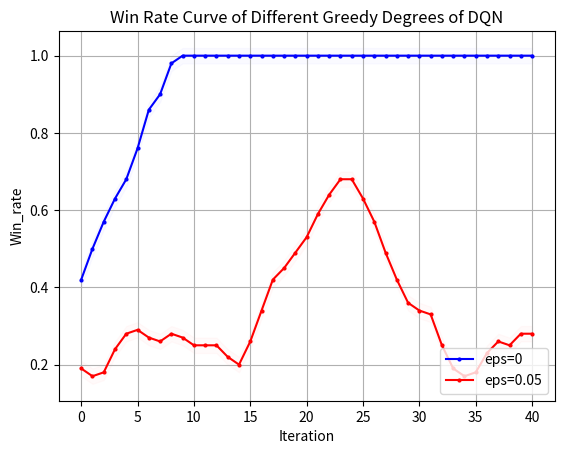

Write the Python code that produced this figure.
import matplotlib.pyplot as plt
from matplotlib.font_manager import FontProperties
"""
missile 4500 
DQN eps=0 y_1
DQN eps=0.05 y_2
"""
# 设置中文字体
import numpy as np

# 示例数据

y_1 = np.array([0.2, 0.3, 0.4, 0.5, 0.2, 0, 0.6, 0.2, 0.8])
y_1 = np.concatenate((y_1, np.full(41, 1)))
y_2 = np.array([2, 2, 0, 2, 0, 3, 2, 3, 3, 2, 0, 3, 6, 6, 1, 1, 1, 5, 2, 0, 0, 3, 3, 4, 7, 9, 9, 8, 6, 4, 6, 8, 7, 4, 2, 3, 1, 1, 0, 2, 5, 0, 1, 2, 3, 8, 4, 0, 3, 2])
y_2 = np.array([i * 0.1 for i in y_2])
# 定义长度为 10 的平均滤波器
window = np.ones(10) / 10
# 使用卷积计算滑动平均
y_1_smooth = np.convolve(y_1, window, mode='valid')
y_2_smooth = np.convolve(y_2, window, mode='valid')
x = np.array(list(range(0, len(y_1_smooth))))
# 示例数据
# 创建折线图
plt.plot(x, y_1_smooth, marker='o', linestyle='-', color='b', label='eps=0',markersize=2)
plt.plot(x, y_2_smooth, marker='o', linestyle='-', color='r', label='eps=0.05',markersize=2)
shadow_width = 0.02  # 阴影宽度
y_1_upper = y_1_smooth + shadow_width
y_1_lower = y_1_smooth - shadow_width
y_2_upper = y_2_smooth + shadow_width
y_2_lower = y_2_smooth - shadow_width

# 填充阴影
plt.fill_between(x, y_1_upper, y_1_lower, color='b', alpha=0.02)
plt.fill_between(x, y_2_upper, y_2_lower, color='r', alpha=0.02)
# 添加标题和标签
plt.title('Win Rate Curve of Different Greedy Degrees of DQN')
plt.xlabel('Iteration')
plt.ylabel('Win_rate')
# 添加网格
plt.grid(True)
# 显示图例
plt.legend(loc='lower right')
# 显示图表
plt.show()

